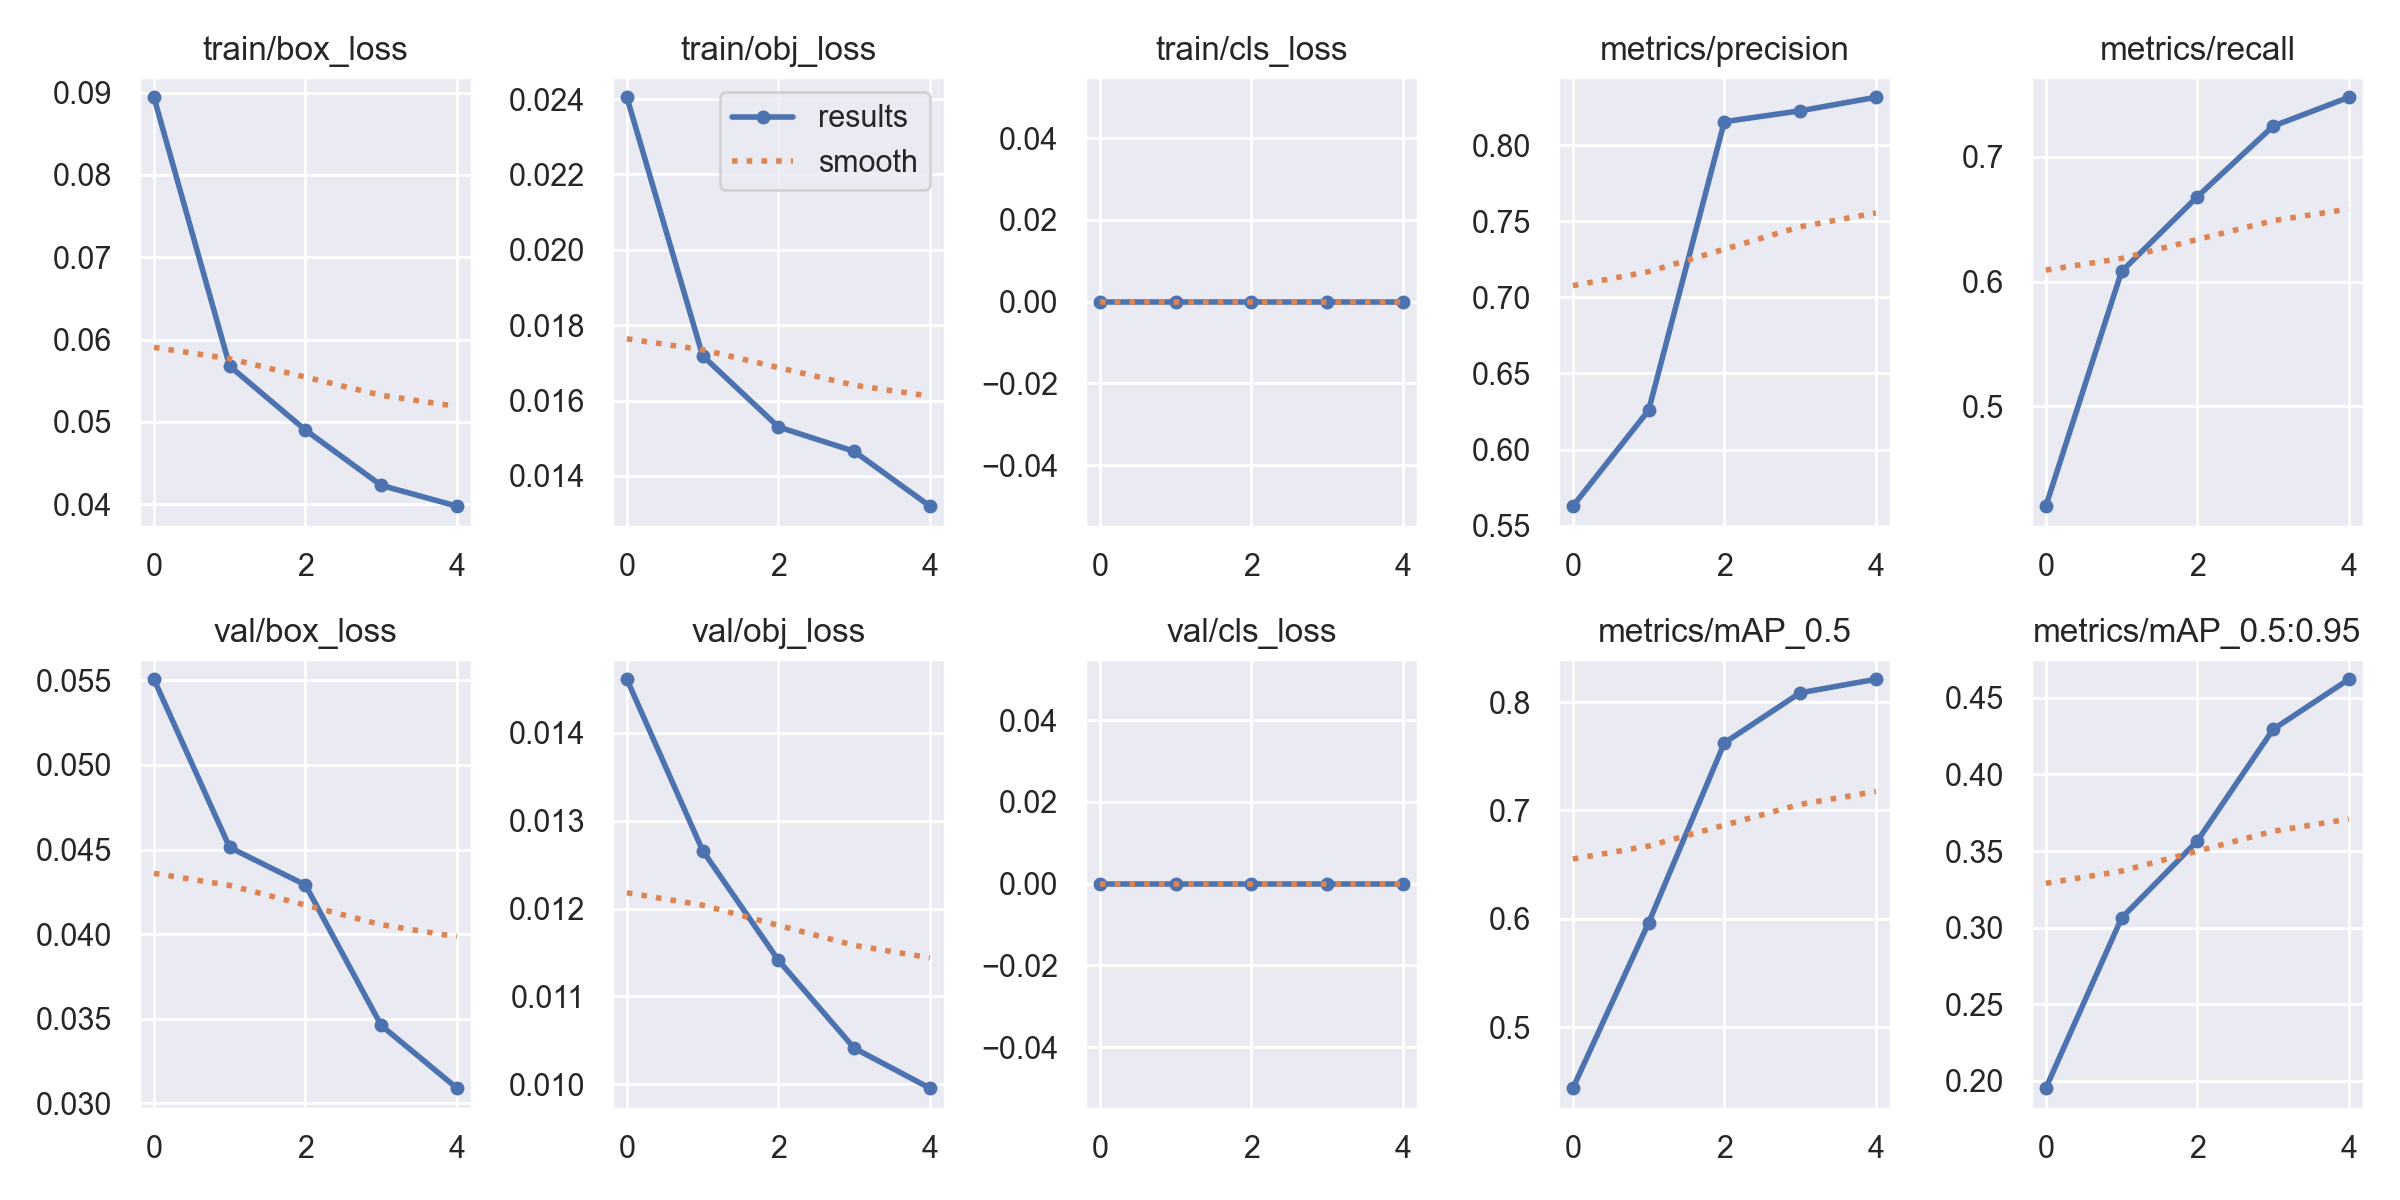

The data file committed next to this chart (first rows):
epoch, train/box_loss, train/obj_loss, train/cls_loss, metrics/precision, metrics/recall, metrics/mAP_0.5, metrics/mAP_0.5:0.95, val/box_loss, val/obj_loss, val/cls_loss, x/lr0, x/lr1, x/lr2
0, 0.08942, 0.02405, 0, 0.5628, 0.4201, 0.4436, 0.1953, 0.05506, 0.01461, 0, 0.07007, 0.003326, 0.003326
1, 0.05677, 0.01719, 0, 0.6258, 0.6082, 0.5962, 0.3063, 0.04512, 0.01266, 0, 0.03875, 0.005341, 0.005341
2, 0.049, 0.0153, 0, 0.8155, 0.6681, 0.7623, 0.3566, 0.04291, 0.01141, 0, 0.006109, 0.006036, 0.006036
3, 0.04228, 0.01465, 0, 0.8226, 0.7246, 0.8085, 0.4294, 0.03461, 0.01041, 0, 0.00406, 0.00406, 0.00406
4, 0.03976, 0.0132, 0, 0.8316, 0.7477, 0.821, 0.4621, 0.0309, 0.009954, 0, 0.00406, 0.00406, 0.00406
